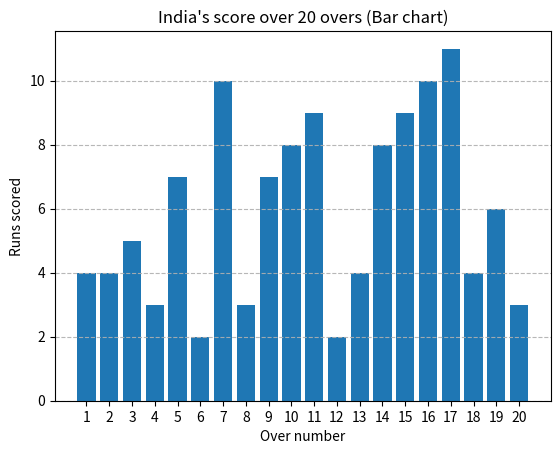

Python code for this plot:
import matplotlib.pyplot as plt
import numpy as np
overs = np.arange(1, 21)   
scores = [4,4,5,3,7,2,10,3,7,8,9,2,4,8,9,10,11,4,6,3]

plt.title("India's score over 20 overs (Bar chart)")
plt.xlabel("Over number")     
plt.ylabel("Runs scored")     

plt.bar(overs, scores)       
plt.xticks(overs)

plt.grid(axis='y', linestyle="--", alpha=0.9)

plt.show()
